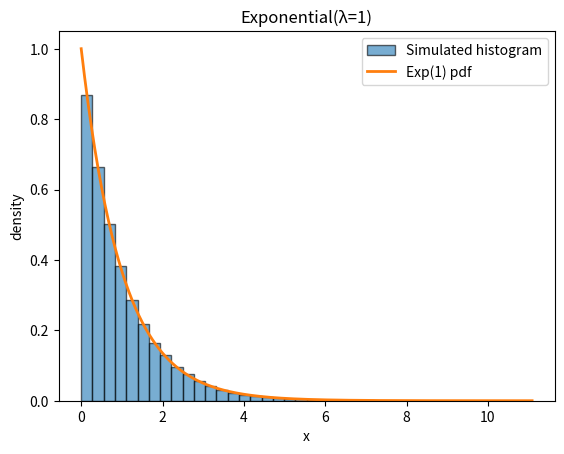
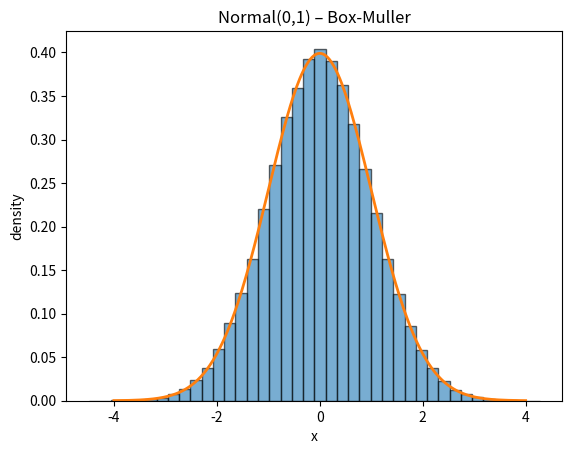
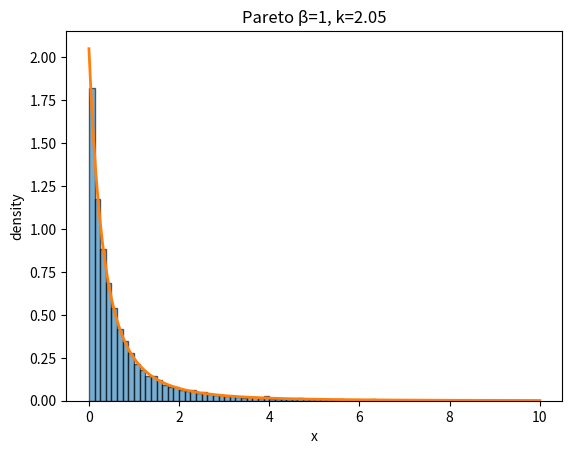
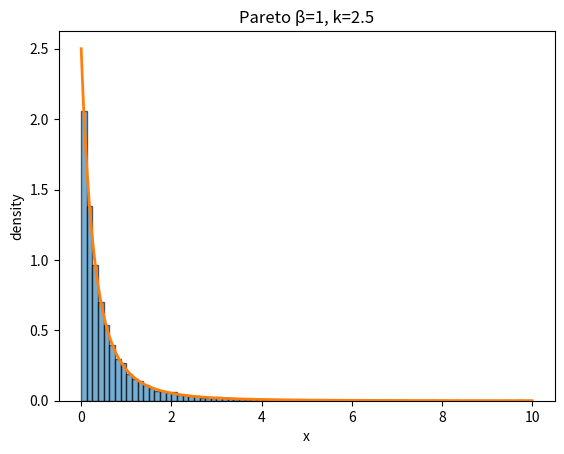
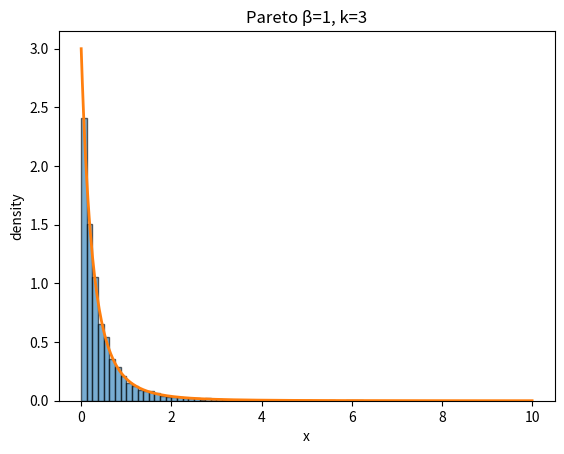
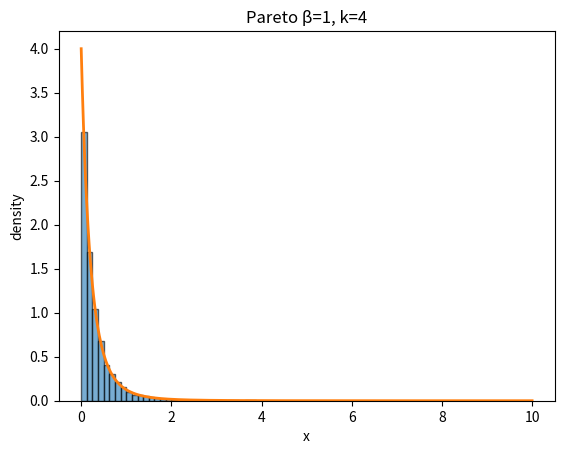

These charts were generated, in order, by the following Python code:
from scipy.stats import expon, norm, pareto, kstest, anderson
import numpy as np
import matplotlib.pyplot as plt
import math
import pandas as pd
N = 100000

#a)

exp_sample = expon.rvs(size=N)

fig, ax = plt.subplots()
ax.hist(exp_sample, bins=40, density=True, alpha=0.6, edgecolor='black',
        label='Simulated histogram')

x = np.linspace(0, exp_sample.max(), 400)
pdf = np.exp(-x)                             # f(x)=e^{-x} for λ=1

ax.plot(x, pdf, linewidth=2, label='Exp(1) pdf')
ax.set_title("Exponential(λ=1)")
ax.set_xlabel("x"); ax.set_ylabel("density")
ax.legend()
#plt.savefig('Figures/exp-3-1.png')
plt.show()

#tests
ks_stat, ks_p = kstest(exp_sample, 'expon')
ad_stat, _, _ = anderson(exp_sample, 'expon')

#b)
norm_sample =  norm.rvs(size=N)

fig, ax = plt.subplots()
ax.hist(norm_sample, bins=40, density=True, alpha=0.6, edgecolor='black')
x = np.linspace(-4, 4, 400)
pdf = (1/np.sqrt(2*np.pi)) * np.exp(-x**2 / 2)
ax.plot(x, pdf, linewidth=2)
ax.set_title("Normal(0,1) – Box-Muller")
ax.set_xlabel("x"); ax.set_ylabel("density")
#plt.savefig('Figures/Norm-3-1.png')
plt.show()

ks_stat, ks_p = kstest(norm_sample, 'norm')
ad_stat, crit, sig = anderson(norm_sample, 'norm')

#c)
k_vals = [2.05, 2.5, 3, 4]
N = 10_000
beta = 1
rows = []
for k in k_vals:
    u = np.random.default_rng().random(N)
    pareto_sample = (1 - u)**(-1/k) - 1       # inverse-cdf

    # ----- plot --------------------------------------------------
    fig, ax = plt.subplots()
    ax.hist(pareto_sample, bins=80, range=(0, 10), density=True,
            alpha=0.6, edgecolor='black')
    x = np.linspace(0, 10, 400)
    pdf = k * (1+x)**(-k-1)
    ax.plot(x, pdf, linewidth=2)
    ax.set_title(f"Pareto β=1, k={k}")
    ax.set_xlabel("x"); ax.set_ylabel("density")
    filename = f"Figures/Pareto-3-{k:.2f}.png"  # e.g. "pareto_hist_k_2.05.png"
    #fig.savefig(filename)
    plt.show()

    # ----- KS test ----------------------------------------------
    ks_stat, ks_p = kstest(pareto_sample, 'pareto', args=(k,))

    #2)
    sample_mean = pareto_sample.mean()
    sample_var = pareto_sample.var(ddof=1)

    theor_mean = beta * k / (k - 1) if k > 1 else math.inf
    theor_var = (beta**2) * k / ((k - 1) ** 2 * (k - 2)) if k > 2 else math.inf

    rows.append({
        "k": k,
        "Sample mean": sample_mean,
        "Theory mean": theor_mean,
        "Mean % error": 100 * (sample_mean - theor_mean) / theor_mean,
        "Sample var": sample_var,
        "Theory var": theor_var,
        "Var % error": 100 * (sample_var - theor_var) / theor_var
    })
df = pd.DataFrame(rows).round(4)
print(df)


